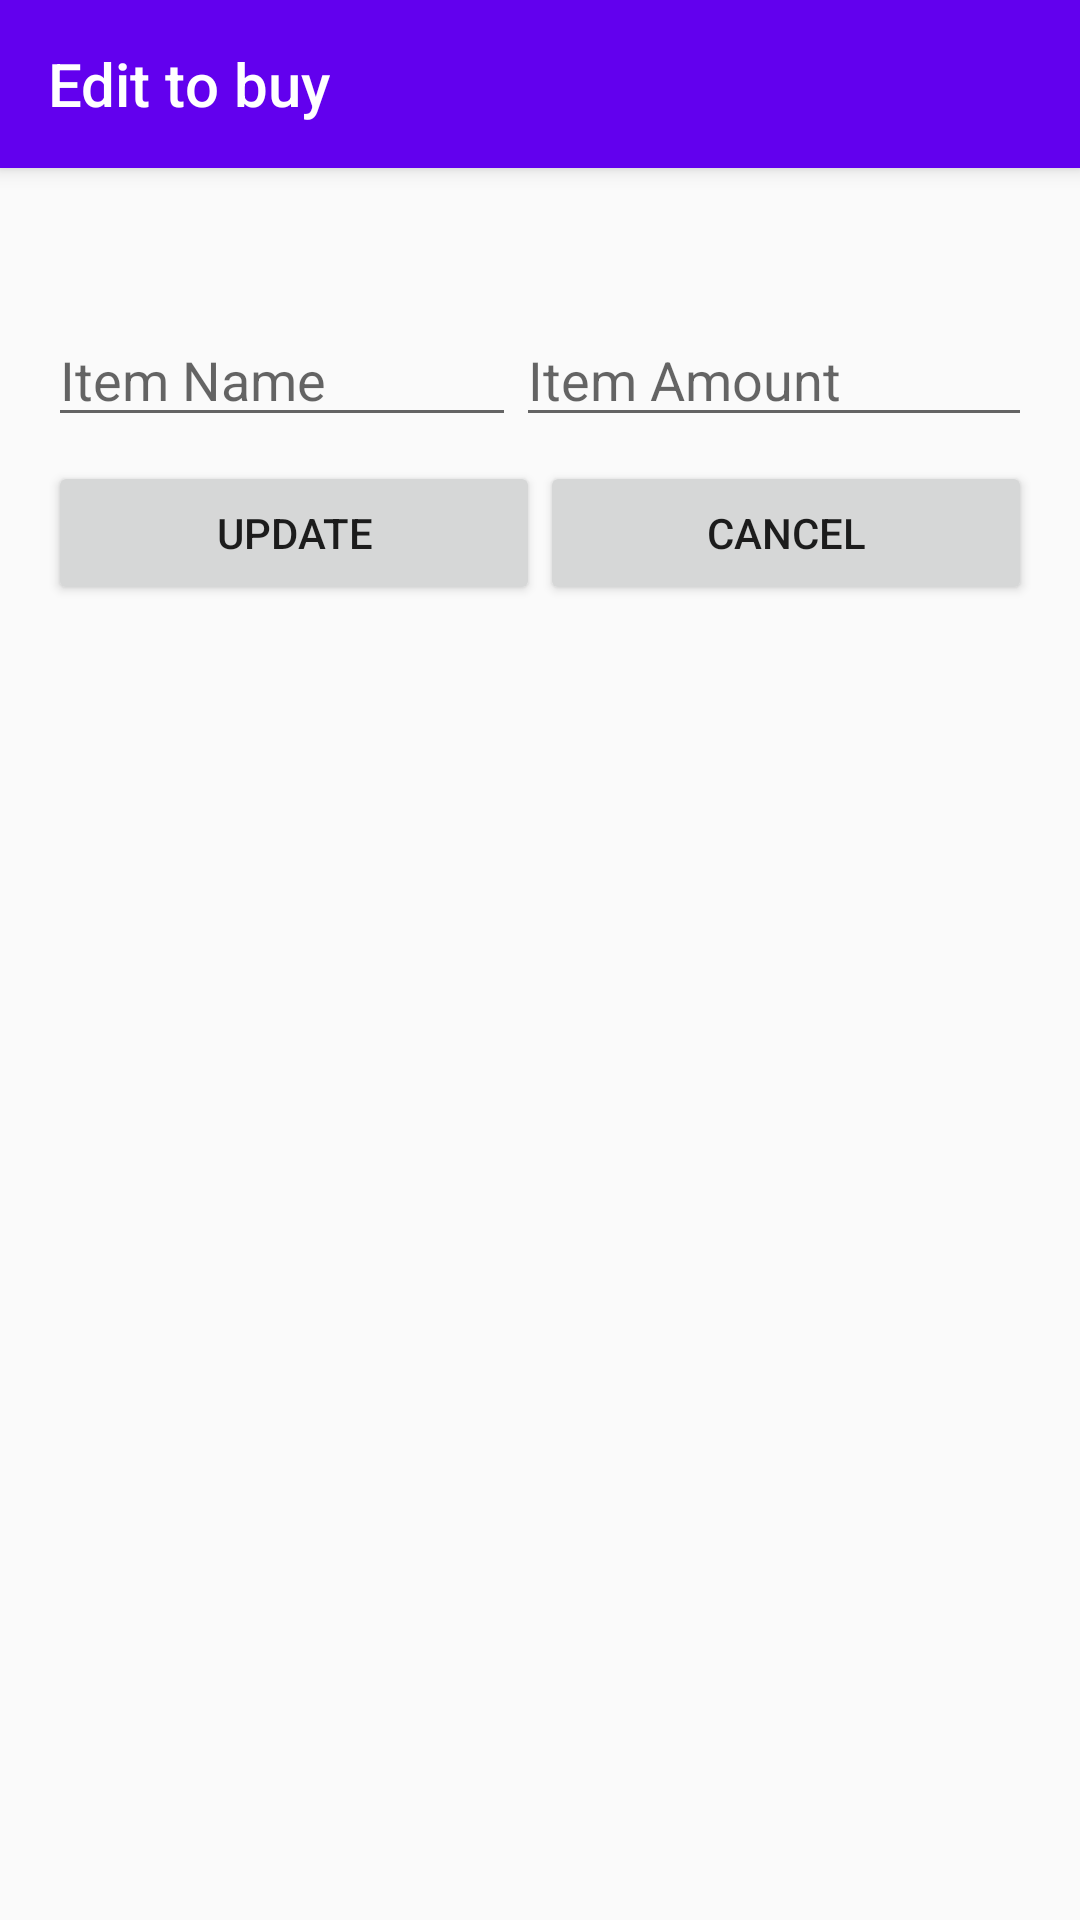

Write the Android layout XML for this screen, with the resource values it uses.
<!-- AndroidManifest.xml: application theme AppTheme -->
<!-- res/layout/activity_tobuy_update.xml -->
<?xml version="1.0" encoding="utf-8"?>
<android.support.design.widget.CoordinatorLayout xmlns:android="http://schemas.android.com/apk/res/android"
    xmlns:app="http://schemas.android.com/apk/res-auto"
    xmlns:tools="http://schemas.android.com/tools"
    android:layout_width="300dp"
    android:layout_height="wrap_content"
    tools:context=".UpdateToBuy">

    <android.support.design.widget.AppBarLayout
        android:layout_width="match_parent"
        android:layout_height="wrap_content">

        <android.support.v7.widget.Toolbar
            android:id="@+id/toolbar"
            android:layout_width="match_parent"
            android:layout_height="wrap_content"
            app:title="Edit to buy"
            app:titleTextColor="@android:color/white">

        </android.support.v7.widget.Toolbar>

    </android.support.design.widget.AppBarLayout>

    <LinearLayout
        android:layout_width="match_parent"
        android:layout_height="match_parent"
        android:layout_marginTop="64dp"
        android:orientation="vertical"
        android:padding="16dp">

        <TextView
            android:id="@+id/updateCategory"
            android:layout_width="wrap_content"
            android:layout_height="wrap_content"
            android:textSize="18sp">

        </TextView>

        <LinearLayout
            android:layout_width="fill_parent"
            android:layout_height="wrap_content">

            <EditText
                android:id="@+id/update_tobuy_name"
                android:layout_width="wrap_content"
                android:layout_height="wrap_content"
                android:layout_weight="1"
                android:hint="Item Name" />
            <EditText
                android:id="@+id/update_tobuy_amount"
                android:layout_width="wrap_content"
                android:layout_height="wrap_content"
                android:layout_weight="1"
                android:hint="Item Amount"
                android:inputType="number" />
        </LinearLayout>

        <LinearLayout
            android:layout_width="fill_parent"
            android:layout_height="wrap_content"
            android:layout_marginTop="8dp">
            <Button
                android:id="@+id/update_tobuy_saveButton"
                android:layout_width="wrap_content"
                android:layout_height="wrap_content"
                android:layout_weight="1"
                android:text="UPDATE" />
            <Button
                android:id="@+id/update_tobuy_cancelButton"
                android:layout_width="wrap_content"
                android:layout_height="wrap_content"
                android:layout_weight="1"
                android:text="CANCEL" />
        </LinearLayout>


    </LinearLayout>

</android.support.design.widget.CoordinatorLayout>
<!-- resources referenced by this layout -->
<resources>
  <style name="AppTheme" parent="Theme.AppCompat.Light.DarkActionBar">
          <item name="colorPrimary">@color/colorPrimary</item>
          <item name="colorPrimaryDark">@color/colorPrimaryDark</item>
          <item name="colorAccent">@color/colorAccent</item>
          <item name="windowActionBar">false</item>
          <item name="windowNoTitle">true</item>
      </style>
  <!-- not gathered from this repository: default colours our renderer supplied (Android Studio template values) -->
  <color name="colorPrimary">#FF6200EE</color>
  <color name="colorPrimaryDark">#FF3700B3</color>
  <color name="colorAccent">#FF03DAC5</color>
</resources>
